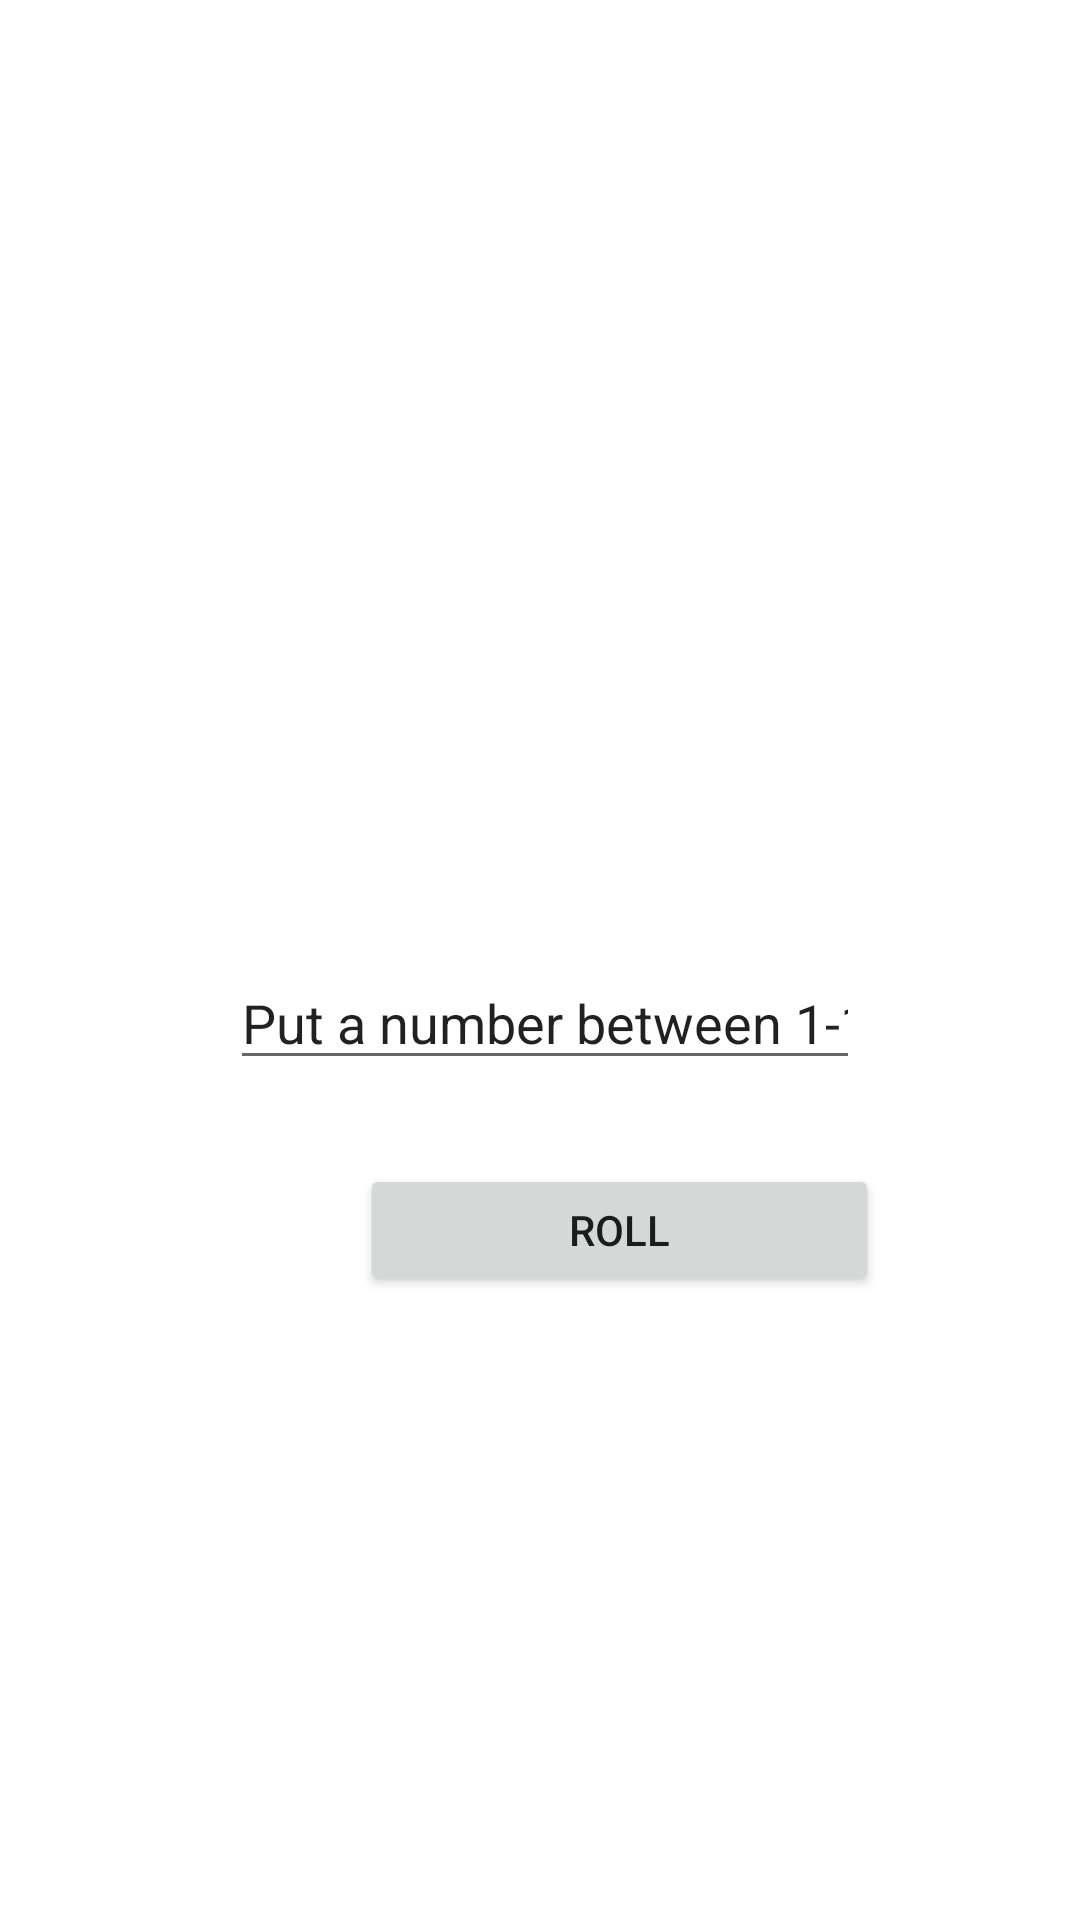

The Android layout XML behind this screen, and the referenced resources:
<!-- AndroidManifest.xml: application theme Theme.VertTuin -->
<!-- res/layout/fragment_home.xml -->
<?xml version="1.0" encoding="utf-8"?>
<androidx.constraintlayout.widget.ConstraintLayout xmlns:android="http://schemas.android.com/apk/res/android"
    xmlns:app="http://schemas.android.com/apk/res-auto"
    xmlns:tools="http://schemas.android.com/tools"
    android:layout_width="match_parent"
    android:layout_height="match_parent"
    tools:context=".ui.home.HomeFragment">

    <Button
        android:id="@+id/roll_btn"
        android:layout_width="173dp"
        android:layout_height="44dp"
        android:layout_marginStart="120dp"
        android:layout_marginEnd="119dp"
        android:layout_marginBottom="208dp"
        android:text="roll"
        app:layout_constraintBottom_toBottomOf="parent"
        app:layout_constraintEnd_toEndOf="parent"
        app:layout_constraintHorizontal_bias="0.0"
        app:layout_constraintStart_toStartOf="parent" />

    <EditText
        android:id="@+id/editTextText"
        android:layout_width="wrap_content"
        android:layout_height="wrap_content"
        android:layout_marginStart="102dp"
        android:layout_marginEnd="99dp"
        android:layout_marginBottom="28dp"
        android:ems="10"
        android:inputType="text"
        android:text="Put a number between 1-100"
        app:layout_constraintBottom_toTopOf="@+id/roll_btn"
        app:layout_constraintEnd_toEndOf="parent"
        app:layout_constraintStart_toStartOf="parent" />
</androidx.constraintlayout.widget.ConstraintLayout>
<!-- resources referenced by this layout -->
<resources>
  <style name="Theme.VertTuin" parent="Theme.MaterialComponents.DayNight.DarkActionBar">
          
          <item name="colorPrimary">@color/purple_500</item>
          <item name="colorPrimaryVariant">@color/purple_700</item>
          <item name="colorOnPrimary">@color/white</item>
          
          <item name="colorSecondary">@color/teal_200</item>
          <item name="colorSecondaryVariant">@color/teal_700</item>
          <item name="colorOnSecondary">@color/black</item>
          
          <item name="android:statusBarColor">?attr/colorPrimaryVariant</item>
          
      </style>
  <!-- not gathered from this repository: default colours our renderer supplied (Android Studio template values) -->
  <color name="purple_500">#FF6200EE</color>
  <color name="purple_700">#FF3700B3</color>
  <color name="teal_200">#FF03DAC5</color>
  <color name="teal_700">#FF018786</color>
  <color name="black">#FF000000</color>
  <color name="white">#FFFFFFFF</color>
</resources>
